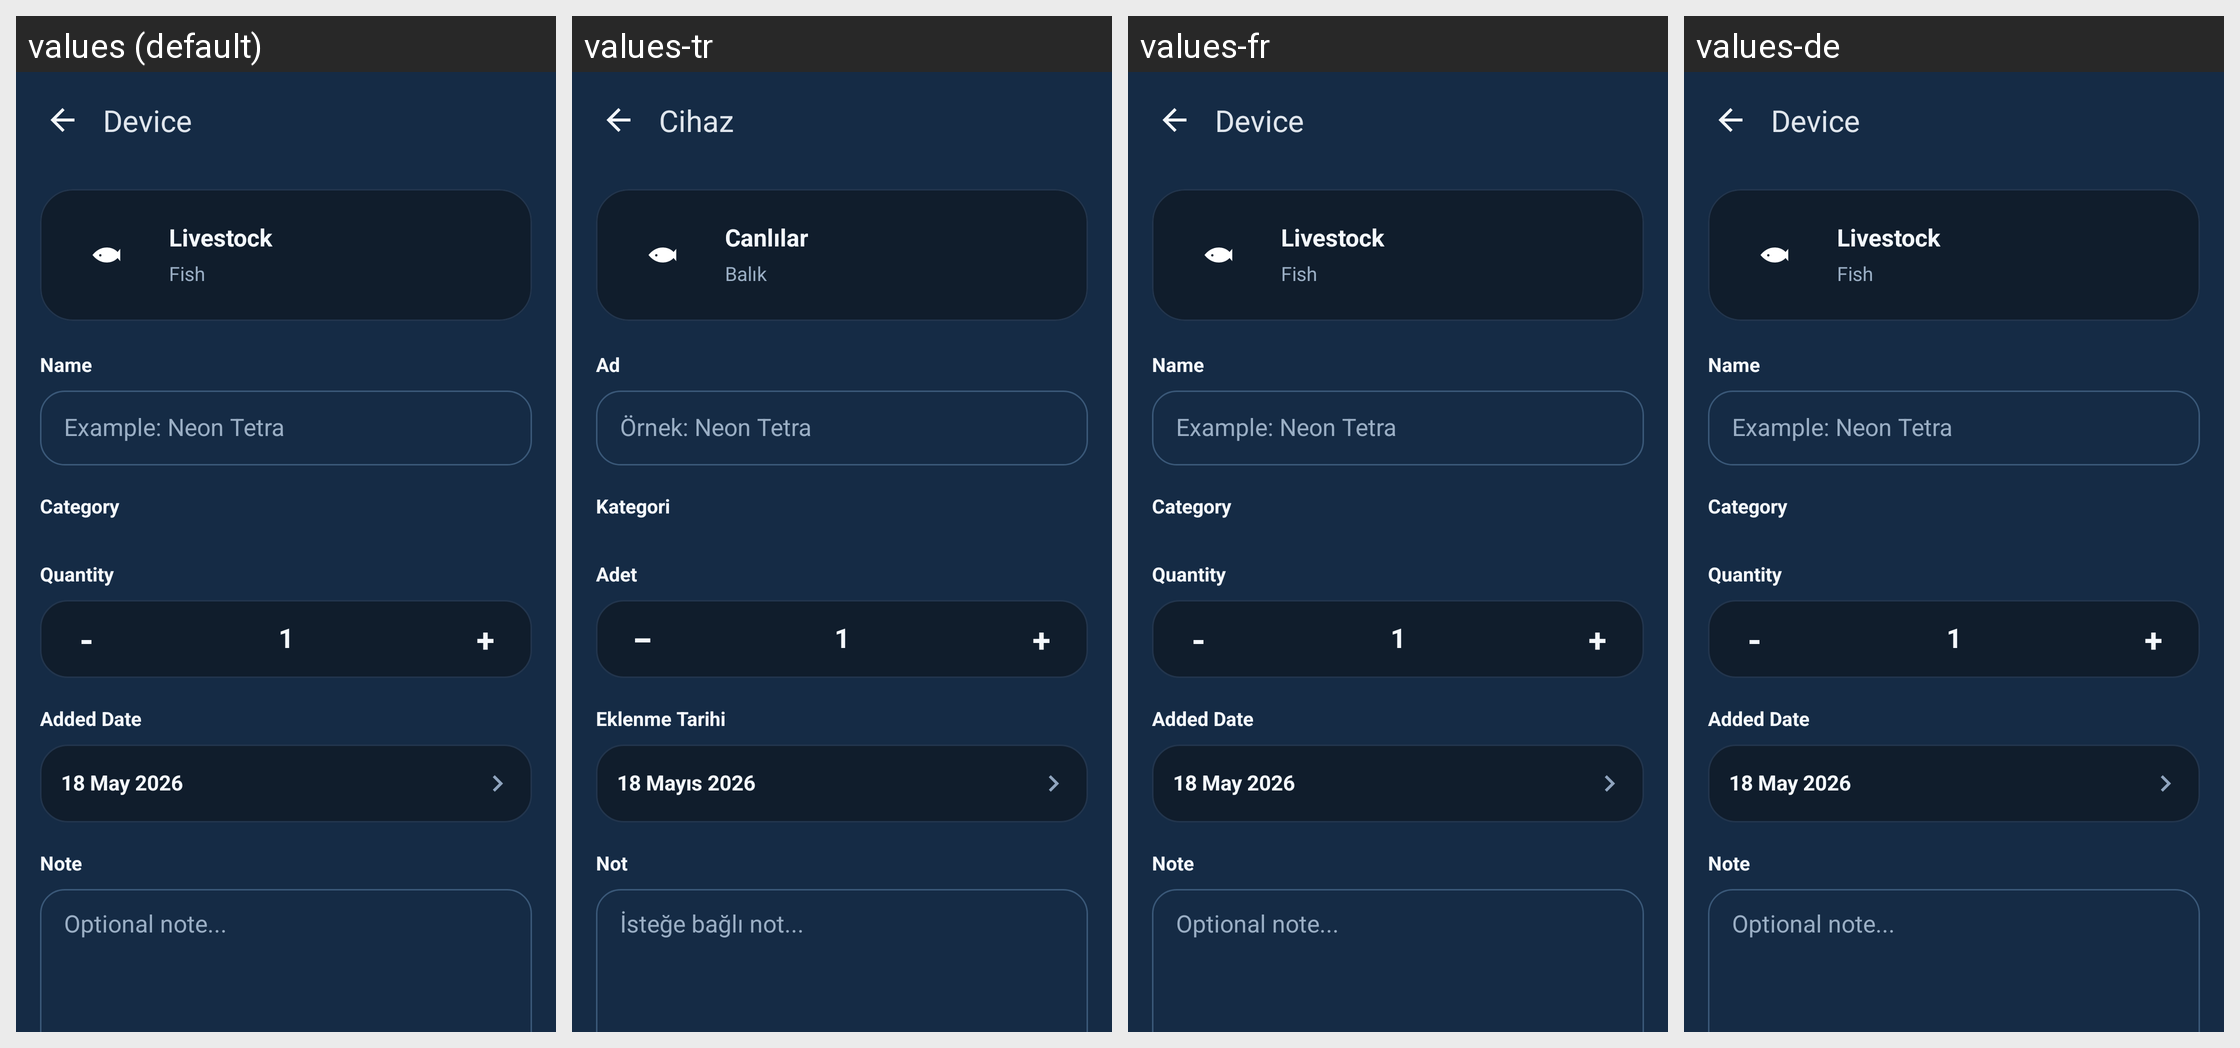

The same Android screen rendered under several of its app's locales, left to right. List the strings drawn on it with the default value and each locale's translation.
Android screen res/layout/fragment_tank_livestock_form.xml rendered under 4 locales, left to right: values (default), values-tr, values-fr, values-de. Device: Nexus 5 (rendered at 1080×1920; each locale shown at half size, 540×960, under a caption strip naming it); theme AppTheme.
Other locales in the repository, not shown: values-es.
Strings drawn on this screen, with the default value and each locale's value (text and hints the layout hard-codes, and strings that could not be matched under every locale, appear in the picture but are not listed):

aquarium_text_livestock
  values: Livestock
  values-tr: Canlılar
  values-fr: Livestock  [not translated; the default value is used]
  values-de: Livestock  [not translated; the default value is used]

aquarium_tank_type_fish
  values: Fish
  values-tr: Balık
  values-fr: Fish  [not translated; the default value is used]
  values-de: Fish  [not translated; the default value is used]

aquarium_text_name
  values: Name
  values-tr: Ad
  values-fr: Name  [not translated; the default value is used]
  values-de: Name  [not translated; the default value is used]

aquarium_hint_livestock_name_example
  values: Example: Neon Tetra
  values-tr: Örnek: Neon Tetra
  values-fr: Example: Neon Tetra  [not translated; the default value is used]
  values-de: Example: Neon Tetra  [not translated; the default value is used]

aquarium_text_category
  values: Category
  values-tr: Kategori
  values-fr: Category  [not translated; the default value is used]
  values-de: Category  [not translated; the default value is used]

aquarium_text_quantity
  values: Quantity
  values-tr: Adet
  values-fr: Quantity  [not translated; the default value is used]
  values-de: Quantity  [not translated; the default value is used]

aquarium_text_1
  values: 1
  values-tr: 1
  values-fr: 1  [not translated; the default value is used]
  values-de: 1  [not translated; the default value is used]

common_plus
  values: +
  values-tr: +
  values-fr: +  [not translated; the default value is used]
  values-de: +  [not translated; the default value is used]

aquarium_text_added_date
  values: Added Date
  values-tr: Eklenme Tarihi
  values-fr: Added Date  [not translated; the default value is used]
  values-de: Added Date  [not translated; the default value is used]

aquarium_text_18_may_2026
  values: 18 May 2026
  values-tr: 18 Mayıs 2026
  values-fr: 18 May 2026  [not translated; the default value is used]
  values-de: 18 May 2026  [not translated; the default value is used]

aquarium_text_note
  values: Note
  values-tr: Not
  values-fr: Note  [not translated; the default value is used]
  values-de: Note  [not translated; the default value is used]

aquarium_hint_optional_note
  values: Optional note...
  values-tr: İsteğe bağlı not...
  values-fr: Optional note...  [not translated; the default value is used]
  values-de: Optional note...  [not translated; the default value is used]

screen_title_device
  values: Device
  values-tr: Cihaz
  values-fr: Device  [not translated; the default value is used]
  values-de: Device  [not translated; the default value is used]
